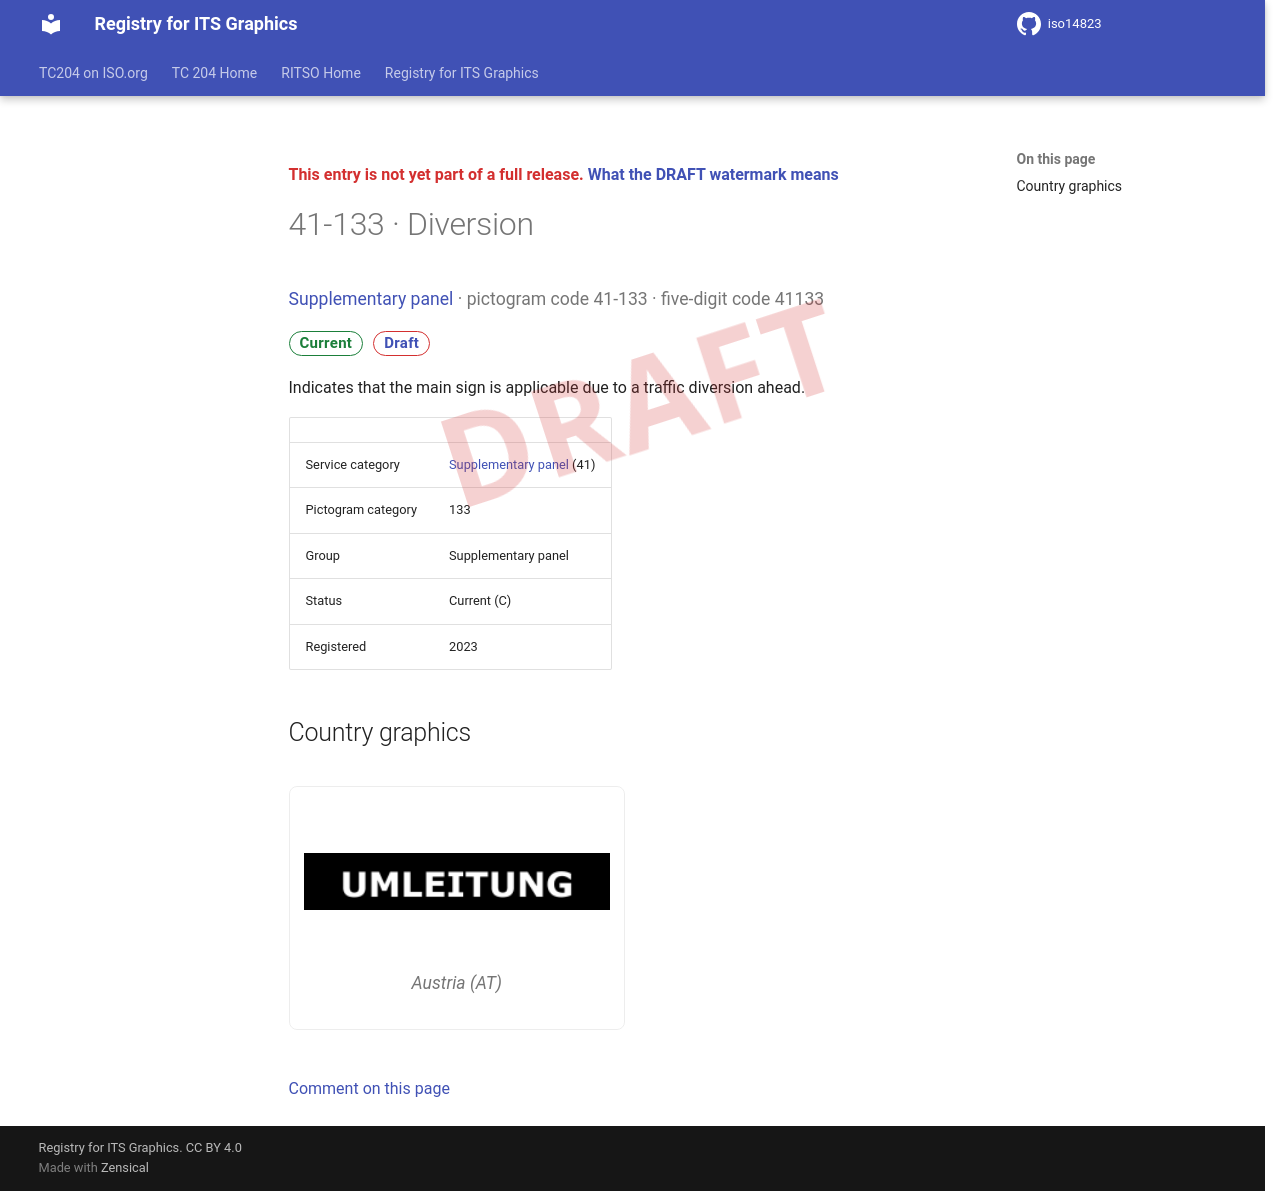

repository: k-vaughn/iso14823 · page: v0.1.0-alpha.1/signs/41-133/index.html · generator: mkdocs

<div class="draft4-watermark" aria-hidden="true"></div>

<p class="draft-note">This entry is not yet part of a full release. <a href="../#draft-watermark">What the DRAFT watermark means</a></p>

# 41-133 · Diversion

<p class="sign-kicker"><a href="../categories/41/">Supplementary panel</a> · pictogram code 41-133 · five-digit code 41133</p>
<p class="sign-chips"><span class="chip chip-current">Current</span> <a class="chip chip-draft" href="../#draft-watermark">Draft</a></p>
<p>Indicates that the main sign is applicable due to a traffic diversion ahead.</p>
| | |
| --- | --- |
| Service category | <a href="../categories/41/">Supplementary panel</a> (41) |
| Pictogram category | 133 |
| Group | Supplementary panel |
| Status | Current (C) |
| Registered | 2023 |

## Country graphics

<div class="sign-grid">
<figure class="sign-card">
<img src="../graphics/at/41-133.png" alt="Austria graphic for Diversion (41-133)" loading="lazy">

<figcaption>Austria (AT)</figcaption>
</figure>
</div>

[Comment on this page](https://github.com/k-vaughn/iso14823/issues/new?template=page-feedback.yml&title=%5BPage+feedback%5D+41-133+%C2%B7+Diversion&page-title=41-133+%C2%B7+Diversion&page-path=signs%2F41-133.md)
